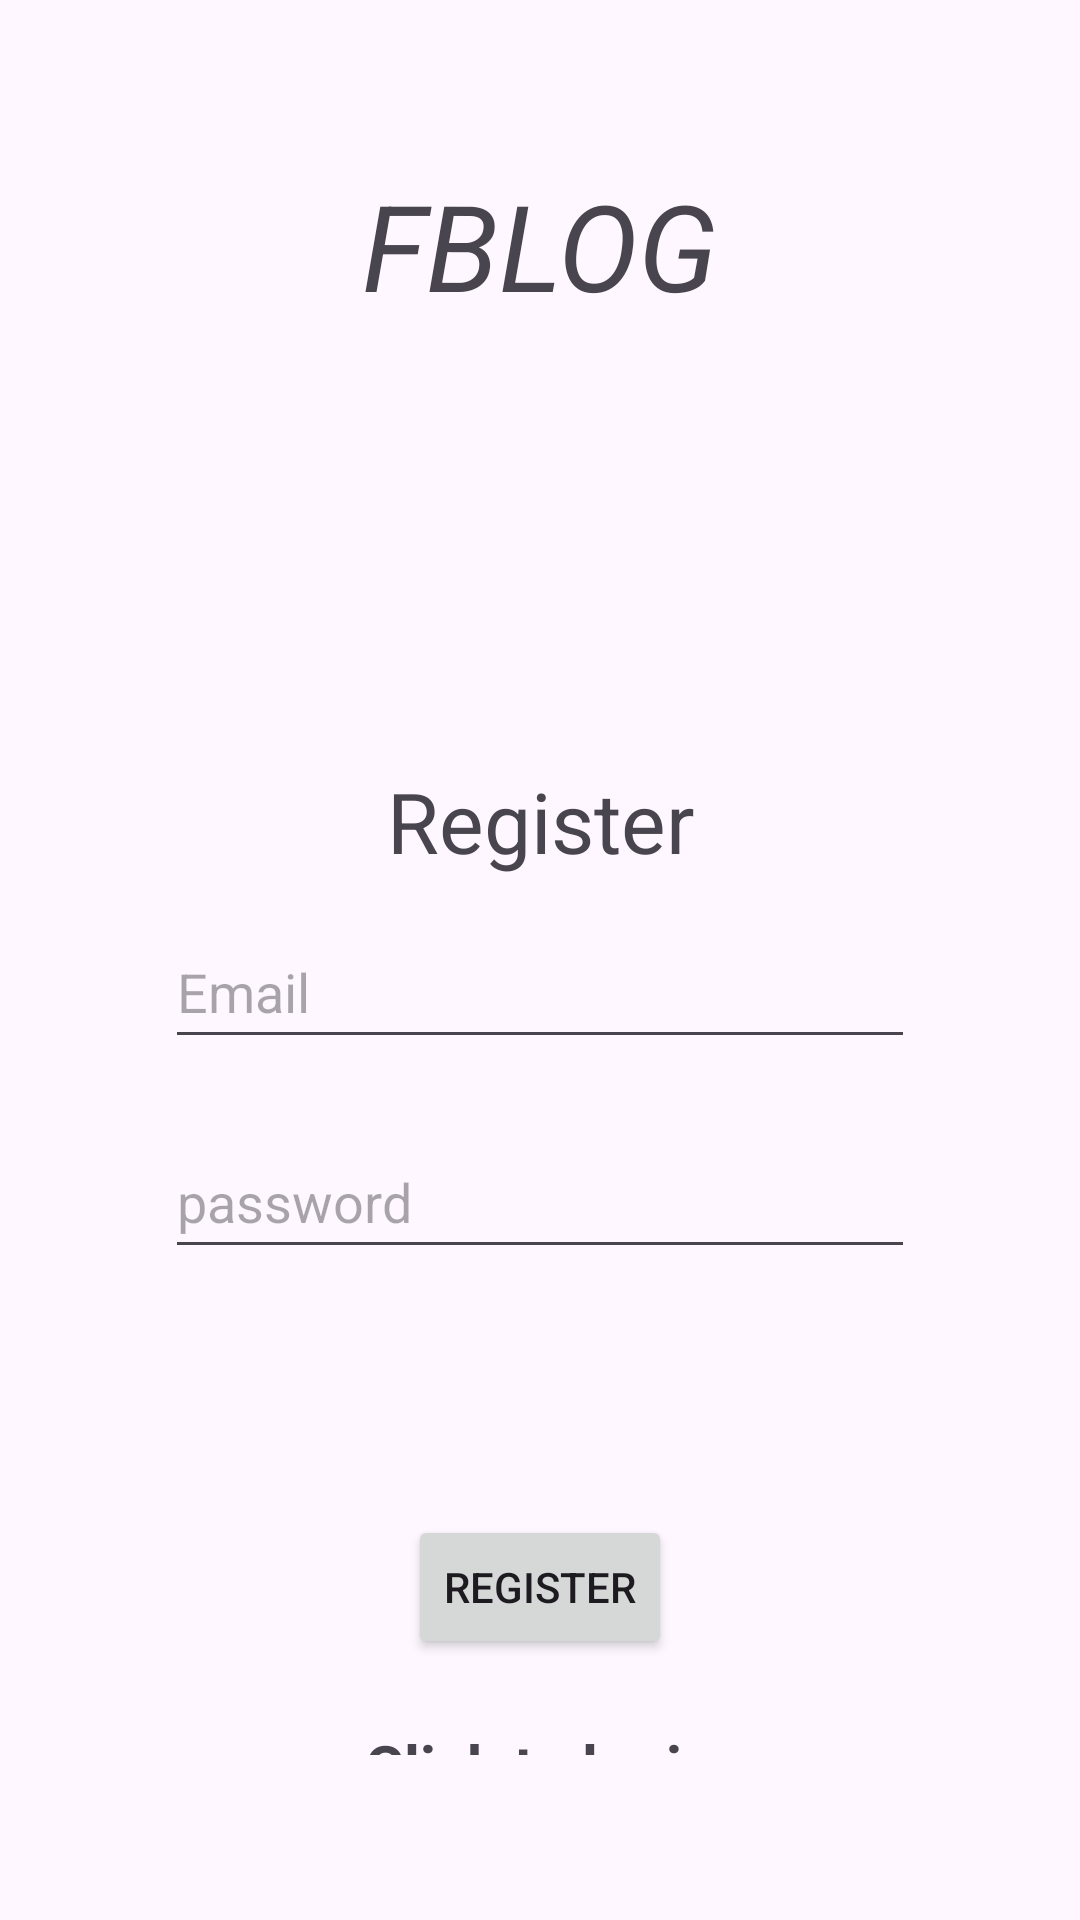

Reconstruct the res/layout file that produces this screen, plus the resources it refers to.
<!-- AndroidManifest.xml: application theme Theme.Material3.Light -->
<!-- res/layout/activity_registration.xml -->
<?xml version="1.0" encoding="utf-8"?>
<RelativeLayout xmlns:android="http://schemas.android.com/apk/res/android"
    xmlns:app="http://schemas.android.com/apk/res-auto"
    xmlns:tools="http://schemas.android.com/tools"
    android:layout_width="match_parent"
    android:layout_height="match_parent"
    android:orientation="vertical"
    android:padding="55dp"
    tools:context=".Registration">
    <TextView
        android:layout_width="wrap_content"
        android:layout_height="wrap_content"
        android:layout_centerHorizontal="true"
        android:layout_marginTop="0dp"
        android:text="FBLOG"
        android:textSize="40sp"
        android:textStyle="italic" />

    <TextView
        android:layout_width="match_parent"
        android:layout_marginTop="200dp"
        android:layout_height="wrap_content"
        android:layout_marginBottom="20dp"
        android:gravity="center"
        android:text="@string/register"
        android:textSize="28sp" />





    <com.google.android.material.textfield.TextInputEditText
        android:id="@+id/email"
        android:layout_width="match_parent"
        android:layout_marginTop="250dp"
        android:layout_height="wrap_content"
        android:hint="@string/email"
        android:minHeight="48dp" />





    <com.google.android.material.textfield.TextInputEditText
        android:id="@+id/password"
        android:layout_width="match_parent"
        android:layout_marginTop="320dp"
        android:layout_height="wrap_content"
        android:hint="@string/password"
        android:minHeight="48dp" />

    <ProgressBar
        android:id="@+id/progress_bar"
        android:layout_width="wrap_content"
        android:layout_height="wrap_content"
        android:visibility="gone" />

    <Button
        android:id="@+id/btn_register"
        android:layout_width="wrap_content"
        android:layout_marginTop="450dp"
        android:layout_centerHorizontal="true"
        android:layout_height="wrap_content"
        android:text="@string/register" />

    <TextView
        android:textStyle="bold"
        android:textSize="20sp"
        android:gravity="center"
        android:layout_marginTop="520dp"
        android:id="@+id/loginNow"
        android:layout_width="match_parent"
        android:layout_height="wrap_content"
        android:text="@string/click_to_login" />
</RelativeLayout>
<!-- resources referenced by this layout -->
<resources>
  <string name="click_to_login">Click to login</string>
  <string name="email">Email</string>
  <string name="password">password</string>
  <string name="register">Register</string>
</resources>
